The GitHub repository jovit206/cat-dog-classification contains a labelled image folder "dataset" with 2 categories: cat, dog. Examples follow, each with its label.

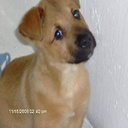
Label: dog

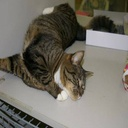
Label: cat

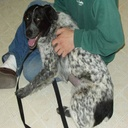
Label: dog

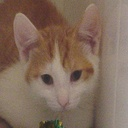
Label: cat

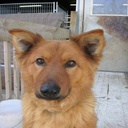
Label: dog

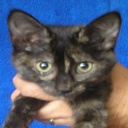
Label: cat
